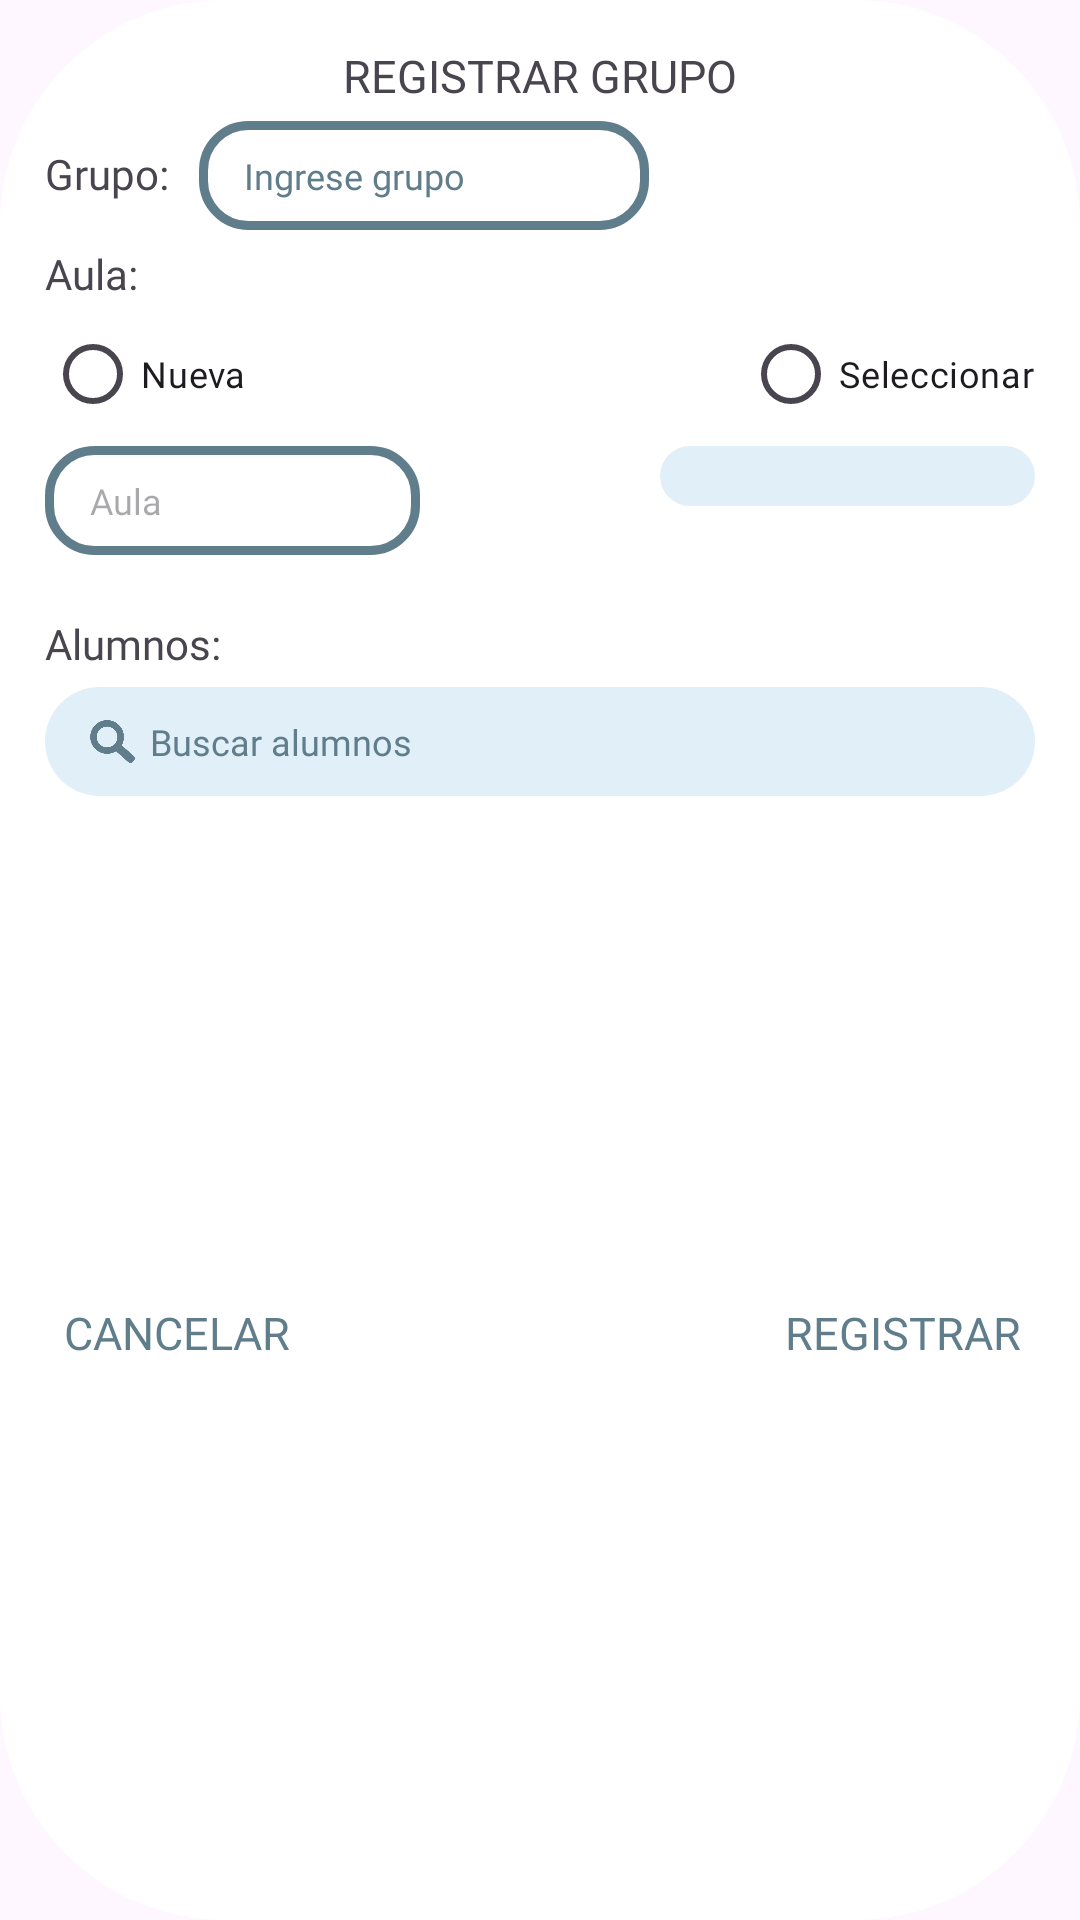

Write the Android layout XML for this screen, with the resource values it uses.
<!-- AndroidManifest.xml: application theme Theme.ARSE -->
<!-- res/layout/ventana_crear_grupo.xml -->
<?xml version="1.0" encoding="utf-8"?>
<ScrollView android:layout_width="match_parent"
    android:layout_height="wrap_content"
    android:fillViewport="true"
    xmlns:android="http://schemas.android.com/apk/res/android">

    <LinearLayout
        android:layout_width="match_parent"
        android:layout_height="wrap_content"
        android:orientation="vertical"
        android:padding="15dp"
        android:background="@drawable/fondo_dialog">

    <TextView
        android:text="@string/registrar_grupo"
        android:fontFamily="@font/montserrat_extra_bold_italic"
        android:textSize="15sp"
        android:textAlignment="center"
        android:layout_width="match_parent"
        android:layout_height="wrap_content"/>

    <LinearLayout
        android:layout_width="match_parent"
        android:layout_height="wrap_content"
        android:orientation="horizontal"
        android:paddingVertical="5dp">
        <TextView
            android:text="@string/grupo"
            android:layout_width="wrap_content"
            android:layout_height="wrap_content"
            android:layout_marginEnd="10dp"
            android:fontFamily="@font/montserrat_semi_bold"/>

        <EditText
            android:id="@+id/nuevoGrupo"
            android:layout_width="150dp"
            android:layout_height="wrap_content"
            android:maxLines="1"
            android:paddingVertical="10dp"
            android:paddingHorizontal="15dp"
            android:fontFamily="@font/montserrat_extra_bold"
            android:hint="@string/ingrese_grupo"
            android:textSize="12sp"
            android:textColorHint="@color/grisPalidoOscuro"
            android:textColor="@drawable/texto_edit_text"
            android:background="@drawable/fondo_escribir"
            />
    </LinearLayout>

    <TextView
        android:text="@string/aula"
        android:layout_width="match_parent"
        android:layout_height="wrap_content"
        android:fontFamily="@font/montserrat_semi_bold"/>

    <RadioGroup
        android:id="@+id/opcionesAula"
        android:layout_width="match_parent"
        android:layout_height="wrap_content"
        android:orientation="horizontal">

        <RadioButton
            android:id="@+id/opcionNuevaAula"
            android:text="@string/nueva_aula"
            android:textSize="12sp"
            android:gravity="center_vertical"
            android:fontFamily="@font/montserrat_semi_bold"
            android:layout_width="wrap_content"
            android:layout_height="wrap_content"/>

        <Space
            android:layout_width="0dp"
            android:layout_height="match_parent"
            android:layout_weight="1"/>

        <RadioButton
            android:id="@+id/opcionSeleccionarAula"
            android:text="@string/seleccionar_existente"
            android:textSize="12sp"
            android:gravity="center_vertical"
            android:fontFamily="@font/montserrat_semi_bold"
            android:layout_width="wrap_content"
            android:layout_height="wrap_content"/>
    </RadioGroup>

    <LinearLayout
        android:orientation="horizontal"
        android:layout_width="match_parent"
        android:layout_height="wrap_content">

        <EditText
            android:id="@+id/etNuevaAula"
            android:background="@drawable/fondo_escribir"
            android:paddingVertical="10dp"
            android:paddingHorizontal="15dp"
            android:hint="@string/aula_et"
            android:maxLines="1"
            android:textSize="12sp"
            android:fontFamily="@font/montserrat_semi_bold"
            android:layout_width="125dp"
            android:layout_height="wrap_content"
            android:layout_marginBottom="10dp"/>

        <Space
            android:layout_width="0dp"
            android:layout_height="match_parent"
            android:layout_weight="1"/>

        <Spinner
            android:id="@+id/spinnerAulas"
            android:layout_width="125dp"
            android:layout_height="wrap_content"
            android:padding="10dp"
            android:background="@drawable/fondo_redondeado"
            android:backgroundTint="@color/grisPalidoClaro"
            android:layout_marginBottom="10dp"/>

    </LinearLayout>

    <TextView
        android:text="@string/alumnos_agregar_grupo"
        android:layout_marginTop="10dp"
        android:layout_width="match_parent"
        android:layout_height="wrap_content"
        android:fontFamily="@font/montserrat_semi_bold"/>

    <LinearLayout
        android:id="@+id/contenedorBuscador"
        android:layout_width="match_parent"
        android:layout_height="wrap_content"
        android:gravity="center_vertical"
        android:paddingHorizontal="10dp"
        android:paddingVertical="10dp"
        android:layout_marginVertical="5dp"
        android:background="@drawable/fondo_redondeado"
        android:backgroundTint="@color/grisPalidoClaro">

        <ImageView
            android:src="@drawable/icono_buscar"
            android:layout_width="15dp"
            android:layout_height="15dp"
            android:layout_marginHorizontal="5dp"/>

        <EditText
            android:id="@+id/buscadorAlumnos"
            android:hint="Buscar alumnos"
            android:maxLines="1"
            android:inputType="text"
            android:scrollHorizontally="true"
            android:background="@null"
            android:fontFamily="@font/montserrat_semi_bold"
            android:textSize="12sp"
            android:textColorHint="@color/grisPalidoOscuro"
            android:textColor="@color/grisPalidoOscuro"
            android:layout_width="match_parent"
            android:layout_height="wrap_content"/>
    </LinearLayout>

    <androidx.recyclerview.widget.RecyclerView
        android:id="@+id/rvAgregarAlumnosGrupo"
        android:layout_width="match_parent"
        android:layout_height="150dp"
        android:paddingVertical="5dp"/>

    <LinearLayout
        android:layout_width="match_parent"
        android:layout_height="wrap_content"
        android:orientation="horizontal">

        <androidx.appcompat.widget.AppCompatButton
            android:id="@+id/cancelarRegistroGrupo"
            android:text="@string/cancelar"
            android:textSize="15sp"
            android:background="@color/blanco"
            android:fontFamily="@font/montserrat_extra_bold"
            android:layout_width="wrap_content"
            android:elevation="0dp"
            android:translationZ="0dp"
            android:textColor="@drawable/texto_seleccion_cancelacion"
            android:stateListAnimator="@null"
            android:layout_height="wrap_content"/>

        <Space
            android:layout_weight="1"
            android:layout_width="0dp"
            android:layout_height="wrap_content"/>

        <androidx.appcompat.widget.AppCompatButton
            android:id="@+id/registrarGrupo"
            android:text="@string/registrar"
            android:textSize="15sp"
            android:elevation="0dp"
            android:translationZ="0dp"
            android:stateListAnimator="@null"
            android:background="@color/blanco"
            android:textColor="@drawable/texto_seleccion_registro"
            android:fontFamily="@font/montserrat_extra_bold"
            android:layout_width="wrap_content"
            android:layout_height="wrap_content"/>

    </LinearLayout>

</LinearLayout>

</ScrollView>
<!-- resources referenced by this layout -->
<resources>
  <color name="blanco">#FFFFFFFF</color>
  <color name="grisPalidoClaro">#E0EFF8</color>
  <color name="grisPalidoOscuro">#607D8B</color>
  <!-- drawable fondo_dialog (drawable) -->
  <?xml version="1.0" encoding="utf-8"?>
  <shape xmlns:android="http://schemas.android.com/apk/res/android">
      <solid android:color="@color/blanco"/>
  
      <corners android:radius="75dp"/>
  
  </shape>
  <!-- drawable fondo_escribir (drawable) -->
  <?xml version="1.0" encoding="utf-8"?>
  <selector xmlns:android="http://schemas.android.com/apk/res/android">
  
      
      <item android:state_focused="true">
          <shape android:shape="rectangle">
              <solid android:color="@color/blanco"/>
  
              <stroke
                  android:width="3dp"
                  android:color="@color/azulArse"/>
  
              <corners android:radius="15dp"/>
          </shape>
      </item>
  
      
      <item>
          <shape android:shape="rectangle">
              <solid android:color="@color/blanco"/>
  
              <stroke
                  android:width="3dp"
                  android:color="@color/grisPalidoOscuro"/>
  
              <corners android:radius="15dp"/>
          </shape>
      </item>
  
  </selector>
  <!-- drawable fondo_redondeado (drawable) -->
  <?xml version="1.0" encoding="utf-8"?>
  <shape xmlns:android="http://schemas.android.com/apk/res/android">
      <solid android:color="@color/grisPalidoClaro"/>
  
      <corners android:radius="25dp"/>
  
  </shape>
  <!-- drawable icono_buscar: png bitmap (drawable, 211185 bytes) -->
  <!-- drawable texto_edit_text (drawable) -->
  <?xml version="1.0" encoding="utf-8"?>
  <selector xmlns:android="http://schemas.android.com/apk/res/android">
  
      
      <item
          android:state_focused="true"
          android:color="@color/azulArse"/>
  
      
      <item
          android:color="@color/grisPalidoOscuro"/>
  
  </selector>
  <!-- drawable texto_seleccion_cancelacion (drawable) -->
  <?xml version="1.0" encoding="utf-8"?>
  <selector xmlns:android="http://schemas.android.com/apk/res/android">
  
      <item
          android:state_pressed="true"
          android:color="@color/rojoError"/>
  
      <item
          android:color="@color/grisPalidoOscuro"/>
  
  </selector>
  <!-- drawable texto_seleccion_registro (drawable) -->
  <?xml version="1.0" encoding="utf-8"?>
  <selector xmlns:android="http://schemas.android.com/apk/res/android">
  
      <item
          android:state_selected="true"
          android:color="@color/rojoError"/>
  
      <item
          android:state_pressed="true"
          android:color="@color/verdeDrawer"/>
  
      <item
          android:color="@color/grisPalidoOscuro"/>
  
  </selector>
  <string name="alumnos_agregar_grupo">Alumnos:</string>
  <string name="aula">Aula:</string>
  <string name="aula_et">Aula</string>
  <string name="cancelar">CANCELAR</string>
  <string name="grupo">Grupo:</string>
  <string name="ingrese_grupo">Ingrese grupo</string>
  <string name="nueva_aula">Nueva</string>
  <string name="registrar">REGISTRAR</string>
  <string name="registrar_grupo">REGISTRAR GRUPO</string>
  <string name="seleccionar_existente">Seleccionar</string>
  <style name="Theme.ARSE" parent="Base.Theme.ARSE" />
  <color name="azulArse">#4e89ff</color>
  <color name="rojoError">#DB0D38</color>
  <color name="verdeDrawer">#15c9a4</color>
  <style name="Base.Theme.ARSE" parent="Theme.Material3.DayNight.NoActionBar">
          
          <item name="colorPrimary">@color/azulOscuro</item>
          
      </style>
  <color name="azulOscuro">#3C5970</color>
</resources>
